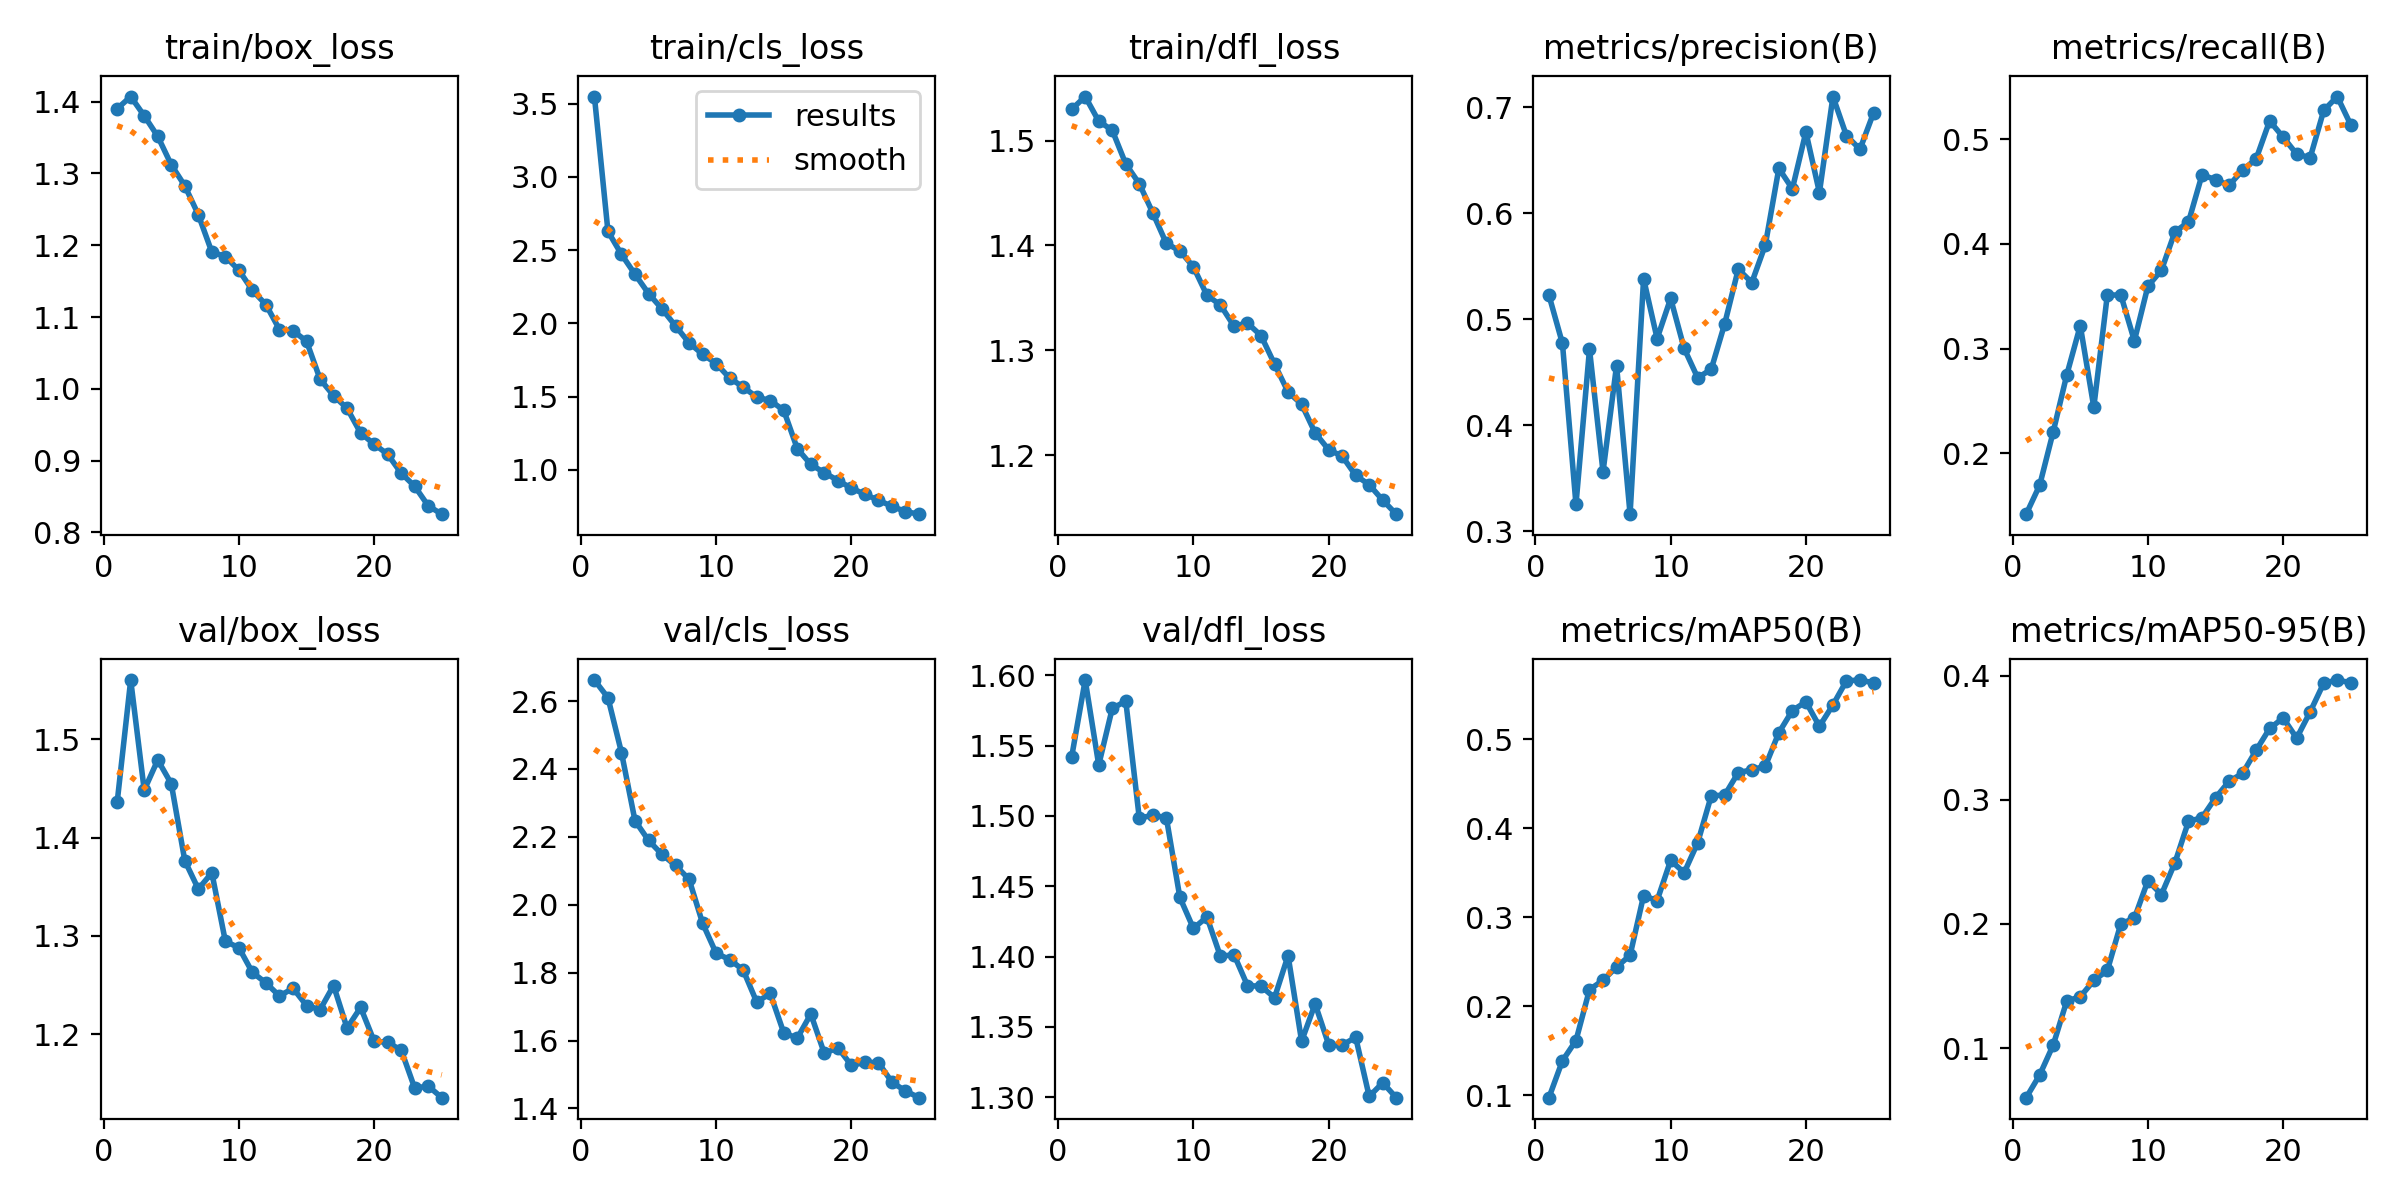

Source data for this figure (header and first rows):
epoch, time, train/box_loss, train/cls_loss, train/dfl_loss, metrics/precision(B), metrics/recall(B), metrics/mAP50(B), metrics/mAP50-95(B), val/box_loss, val/cls_loss, val/dfl_loss, lr/pg0, lr/pg1, lr/pg2
1, 153.6, 1.39, 3.549, 1.53, 0.5226, 0.1416, 0.09734, 0.06003, 1.436, 2.662, 1.542, 0.0001283, 0.0001283, 0.0001283
2, 302.4, 1.407, 2.629, 1.542, 0.477, 0.1694, 0.1389, 0.07834, 1.56, 2.61, 1.597, 0.0002465, 0.0002465, 0.0002465
3, 450.3, 1.38, 2.472, 1.518, 0.3251, 0.2204, 0.1615, 0.1024, 1.448, 2.449, 1.536, 0.0003545, 0.0003545, 0.0003545
4, 592.4, 1.352, 2.336, 1.51, 0.4716, 0.2747, 0.2188, 0.1379, 1.479, 2.248, 1.576, 0.0003393, 0.0003393, 0.0003393
5, 739.7, 1.312, 2.204, 1.478, 0.3559, 0.3219, 0.2293, 0.1413, 1.455, 2.19, 1.582, 0.000324, 0.000324, 0.000324
6, 883.2, 1.283, 2.099, 1.459, 0.4562, 0.244, 0.2442, 0.1544, 1.377, 2.148, 1.498, 0.0003088, 0.0003088, 0.0003088
7, 1024, 1.243, 1.983, 1.431, 0.316, 0.3512, 0.2573, 0.1625, 1.348, 2.116, 1.5, 0.0002935, 0.0002935, 0.0002935
8, 1180, 1.19, 1.867, 1.402, 0.5381, 0.3511, 0.3243, 0.2001, 1.364, 2.075, 1.499, 0.0002783, 0.0002783, 0.0002783
9, 1345, 1.184, 1.79, 1.395, 0.4816, 0.3074, 0.3188, 0.2045, 1.294, 1.946, 1.442, 0.000263, 0.000263, 0.000263
10, 1493, 1.165, 1.726, 1.38, 0.5195, 0.3596, 0.364, 0.2348, 1.288, 1.857, 1.42, 0.0002478, 0.0002478, 0.0002478
11, 1633, 1.137, 1.627, 1.352, 0.4723, 0.3748, 0.3502, 0.2236, 1.263, 1.839, 1.428, 0.0002325, 0.0002325, 0.0002325
12, 1769, 1.117, 1.566, 1.343, 0.4446, 0.4116, 0.3839, 0.2492, 1.252, 1.808, 1.4, 0.0002173, 0.0002173, 0.0002173
13, 1917, 1.083, 1.497, 1.323, 0.4527, 0.4209, 0.4365, 0.2825, 1.239, 1.713, 1.401, 0.000202, 0.000202, 0.000202
14, 2065, 1.081, 1.474, 1.326, 0.4958, 0.4659, 0.4374, 0.2856, 1.247, 1.739, 1.379, 0.0001868, 0.0001868, 0.0001868
15, 2213, 1.066, 1.407, 1.314, 0.5471, 0.4615, 0.4627, 0.3016, 1.229, 1.623, 1.379, 0.0001716, 0.0001716, 0.0001716
16, 2357, 1.014, 1.145, 1.287, 0.5345, 0.4559, 0.4657, 0.3147, 1.225, 1.607, 1.371, 0.0001563, 0.0001563, 0.0001563
17, 2504, 0.9904, 1.037, 1.26, 0.5699, 0.4705, 0.4699, 0.3212, 1.249, 1.678, 1.401, 0.0001411, 0.0001411, 0.0001411
18, 2643, 0.9728, 0.9813, 1.249, 0.6422, 0.4812, 0.5074, 0.3397, 1.206, 1.562, 1.34, 0.0001258, 0.0001258, 0.0001258
19, 2788, 0.9384, 0.9275, 1.221, 0.623, 0.5175, 0.5324, 0.3573, 1.227, 1.579, 1.366, 0.0001106, 0.0001106, 0.0001106
20, 2934, 0.9228, 0.8753, 1.205, 0.6766, 0.5021, 0.5422, 0.3658, 1.193, 1.527, 1.337, 9.5326e-05, 9.5326e-05, 9.5326e-05
21, 3082, 0.9088, 0.8337, 1.199, 0.6194, 0.4859, 0.5146, 0.3496, 1.191, 1.536, 1.337, 8.008e-05, 8.008e-05, 8.008e-05
22, 3221, 0.8824, 0.7922, 1.181, 0.71, 0.4825, 0.5387, 0.3708, 1.184, 1.535, 1.343, 6.4834e-05, 6.4834e-05, 6.4834e-05
23, 3364, 0.8642, 0.7517, 1.172, 0.673, 0.5275, 0.5658, 0.3939, 1.145, 1.478, 1.301, 4.9588e-05, 4.9588e-05, 4.9588e-05
24, 3507, 0.8369, 0.7152, 1.157, 0.6603, 0.5409, 0.5666, 0.3964, 1.147, 1.452, 1.31, 3.4342e-05, 3.4342e-05, 3.4342e-05
25, 3644, 0.8253, 0.6976, 1.144, 0.6945, 0.5138, 0.5635, 0.3942, 1.135, 1.432, 1.3, 1.9096e-05, 1.9096e-05, 1.9096e-05
